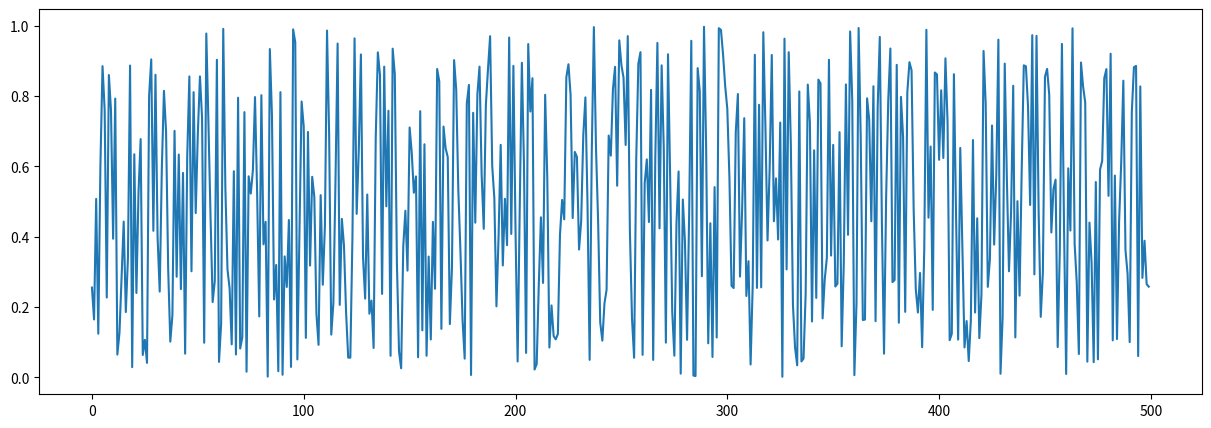
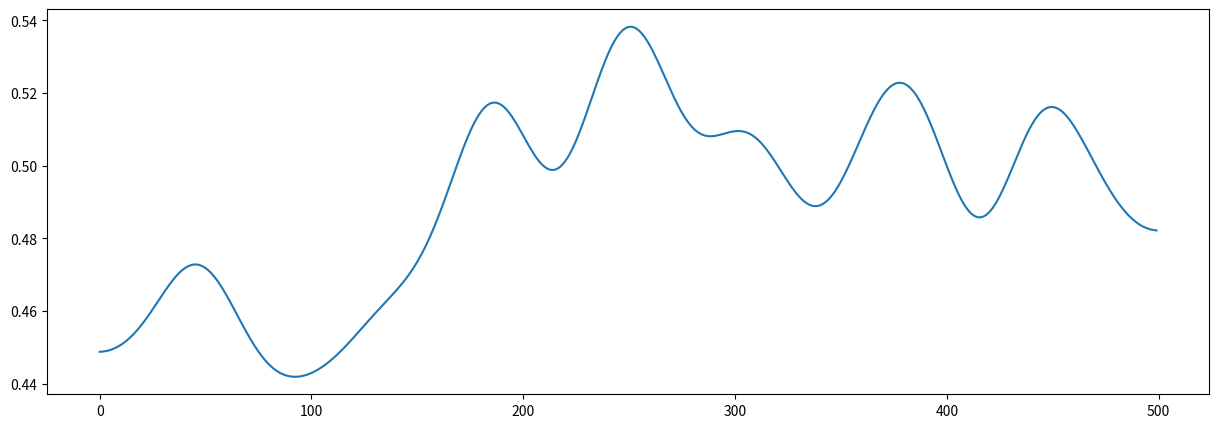
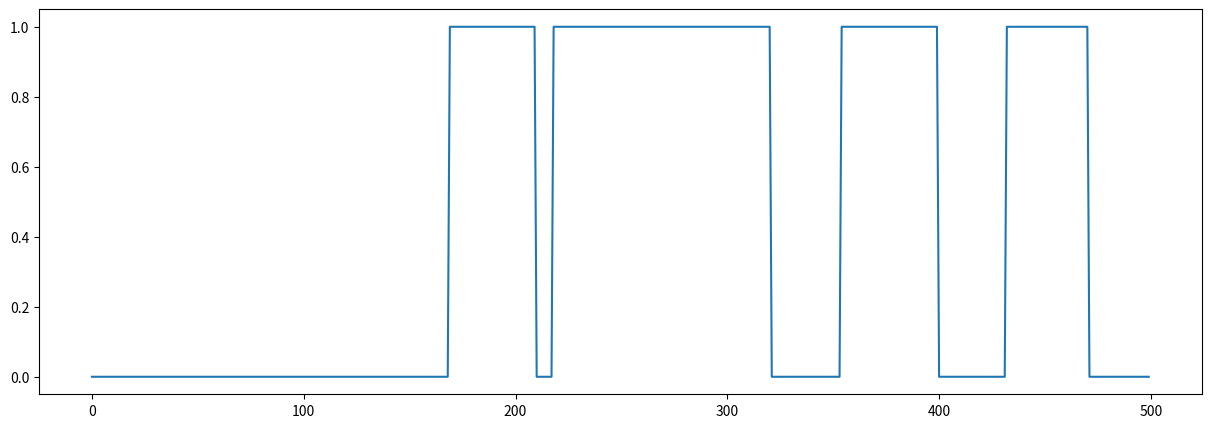
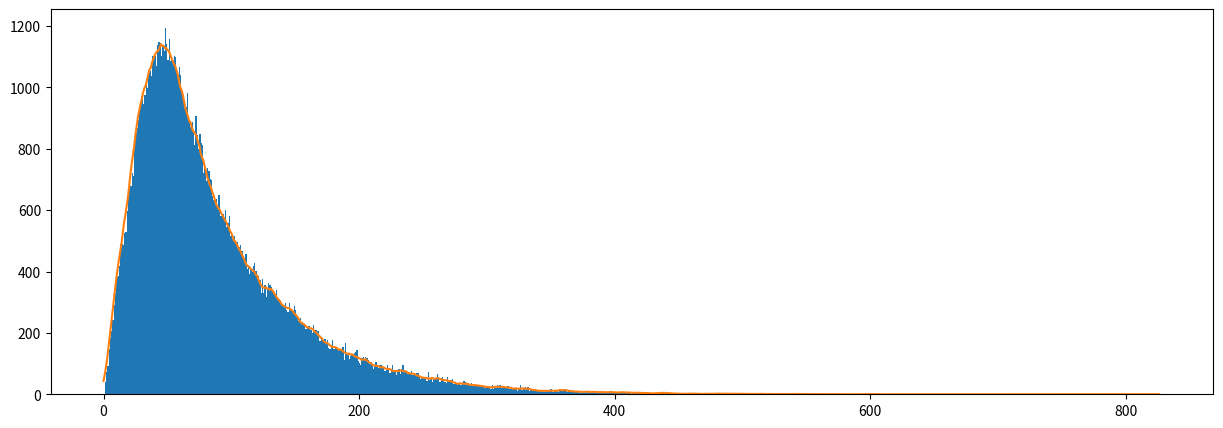

Recreate these plots in Python, in order.
# ---
# jupyter:
#   jupytext:
#     formats: ipynb,py:percent
#     text_representation:
#       extension: .py
#       format_name: percent
#       format_version: '1.3'
#       jupytext_version: 1.6.0
#   kernelspec:
#     display_name: Python 3
#     language: python
#     name: python3
# ---

# %%
# %load_ext autoreload
# %autoreload 2

# %%
import numpy as np
import matplotlib.pyplot as plt
from scipy import ndimage
from scipy import interpolate

# %%
size = 10000000
range = np.arange(size)

# %%
sigma = 20
delta_image = np.zeros(size)
delta_image[size//2] = 1
image = ndimage.gaussian_filter(delta_image, sigma=sigma, truncate=4)
plt.figure(figsize=(10, 5))
plt.plot(image)
# image = np.sin(range/np.pi)
# plt.figure(figsize=(10, 5))
# plt.plot(image)

# %%
fft = np.fft.fftn(image)
fft_abs = np.fft.fftshift(np.log(1 + np.abs(fft)))
fft_phase = np.fft.fftshift(np.angle(fft))

half_range = (range - size//2) / size
half_range = half_range[size//2:]
fft_abs = fft_abs[size//2:]

fft_abs_norm = fft_abs / np.max(fft_abs)

# %%
plt.figure(figsize=(10, 5))
plt.plot(half_range, fft_abs_norm)
plt.semilogx()

cut_off_f = 1 / (2 * np.pi * sigma)
cut_off_period = 1 // cut_off_f
print(f'cut_off_f: {cut_off_f:.3}, cut_off_period: {cut_off_period}, half: {cut_off_period // 2}')
cut_off_f_fwhm = np.sqrt(2 * np.log(2)) / (2 * np.pi * sigma)
cut_off_period_fwhm = 1 // cut_off_f_fwhm
print(f'cut_off_f_fwhm: {cut_off_f_fwhm:.3}, cut_off_period_fwhm: {cut_off_period_fwhm}, half: {cut_off_period_fwhm // 2}')

cut_off_f_e = np.sqrt(2 * np.log(np.e)) / (2 * np.pi * sigma)

plt.axvline(x=cut_off_f, color='gray')
plt.axvline(x=cut_off_f_fwhm, color='green')
plt.axvline(x=cut_off_f_e, color='black')

# %%
noise_image = np.random.random(size)

plt.figure(figsize=(15, 5))
plt.plot(noise_image[:500])

# %%
image = ndimage.gaussian_filter(noise_image, sigma=sigma, truncate=4)
plt.figure(figsize=(15, 5))
plt.plot(image[:500])

# %%
bin_image = image >= 0.5
plt.figure(figsize=(15, 5))
plt.plot(bin_image[:500])

# %%
boarders = bin_image[1:] != bin_image[:-1]
boarders = np.append(boarders, True)
indexes = np.where(boarders)[0] + 1
line_elements = np.split(boarders, indexes)
element_lengths = np.array([len(elem) for elem in line_elements])[:-1]
# element_lengths = np.array(list(filter(lambda el: el, element_lengths)))
# el_lengths = np.append(el_lengths, element_lengths)


print(f'element_lengths: {element_lengths}, sum: {np.sum(element_lengths)}')


# %%
def moving_average(x, w):
    return np.convolve(x, np.ones(w), 'same') / w


# %%
plt.figure(figsize=(15, 5))
hist, edges, bars = plt.hist(element_lengths, bins=np.max(element_lengths))

# x_range = np.arange(np.max(element_lengths))
# interpolate_f = interpolate.interp1d(x_range, hist, kind='cubic')
# plt.plot(interpolate_f(x_range))

ma_size = np.max(element_lengths) // 100
ma = moving_average(hist, ma_size)
plt.plot(ma)

# tck = interpolate.splrep(x_range, hist, s=0)
# ynew = interpolate.splev(x_range, tck, der=0)
# plt.plot(ynew, color='red')

max_indicies_hist = np.where(hist == np.max(hist))
max_indicies_ma = np.where(ma == np.max(ma))
max_x_hist = np.round(edges[max_indicies_hist[0]])
max_x_ma = np.round(edges[max_indicies_ma[0]])
print(f'max_x_hist: {max_x_hist}, max_x_ma: {max_x_ma}')

# %%
# https://en.wikipedia.org/wiki/Gaussian_filter
# use FWHM

period = np.mean(max_x_ma) * 2
freq = 1 / period
freq_sigma = freq / np.sqrt(2 * np.log(2))
calc_sigma =  1 // (freq_sigma * 2 * np.pi)

print(f'calc_sigma: {calc_sigma}')


# short version

period = np.mean(max_x_ma) * 2
calc_sigma = period * np.sqrt(2 * np.log(2)) // (2 * np.pi)

print(f'calc_sigma: {calc_sigma}')

# %%

# %%
